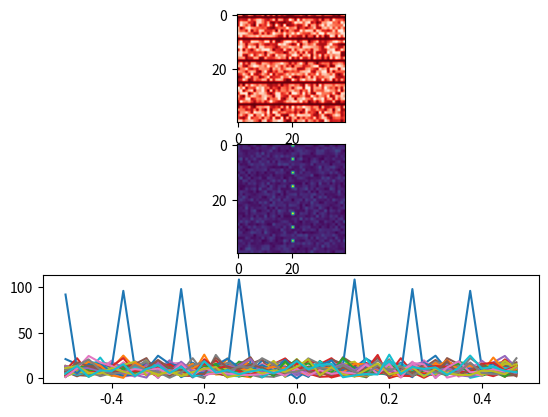

The matplotlib source for this figure:
from scipy.fft import ifftn, fftn
import matplotlib.pyplot as plt
import matplotlib.cm as cm
import numpy as np


# from https://docs.scipy.org/doc/scipy/reference/tutorial/fft.html
def data(N):
    xf = np.random.rand(N, N)
    event = 1.
    period = 8
    offset = 1
    for i in range(N // period):
        xf[offset + (i * period), :N] = event
    return xf


N = 40
f, (ax1, ax2, ax3) = plt.subplots(3, 1)
xf = data(N)

xf -= xf.mean()
Z = np.fft.fftn(xf)
frequencies = np.fft.fftshift(np.abs(Z))

ax1.imshow(xf, cmap=cm.Reds)
ax2.imshow(frequencies)

dt = 0.1
fr = np.fft.fftfreq(N)
ax3.plot(np.fft.fftshift(fr), frequencies)
plt.show()
